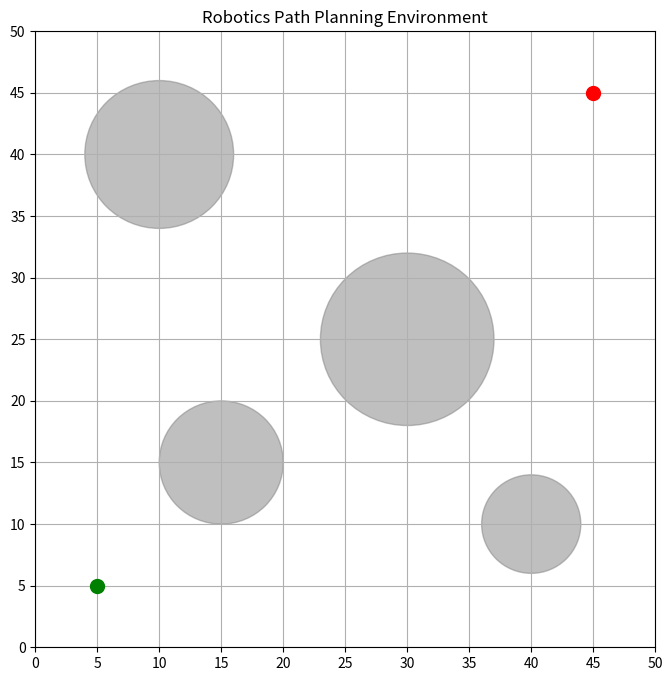

Reproduce this figure in Python. (Note: this script raises an exception after producing the figure.)
import numpy as np
import matplotlib.pyplot as plt
GRID_SIZE = 50
START = (5, 5)
END = (45, 45)
OBSTACLES = [
    (15, 15, 5),
    (30, 25, 7),
    (10, 40, 6),
    (40, 10, 4)
]

def plot_environment(ax):
    """
    Plots the grid, start/end points, and obstacles on a given Axes object.
    """
    ax.set_xlim(0, GRID_SIZE)
    ax.set_ylim(0, GRID_SIZE)
    ax.set_xticks(np.arange(0, GRID_SIZE + 1, 5))
    ax.set_yticks(np.arange(0, GRID_SIZE + 1, 5))
    ax.grid(True)
    ax.set_title("Robotics Path Planning Environment")
    ax.plot(START[0], START[1], 'go', markersize=10, label='Start')
    ax.plot(END[0], END[1], 'ro', markersize=10, label='End')
    for x, y, r in OBSTACLES:
        circle = plt.Circle((x, y), r, color='gray', alpha=0.5)
        ax.add_artist(circle)

POPULATION_SIZE = 100
GENERATIONS = 200
MUTATION_RATE = 0.1
PATH_LENGTH = 100 

MOVEMENTS = [(0, 1), (0, -1), (1, 0), (-1, 0), (1, 1), (1, -1), (-1, 1), (-1, -1)]

def create_individual(path_length):
    """
    Creates a random path (individual) of a given length.
    A path is a list of movement vectors.
    """
    return [MOVEMENTS[np.random.randint(len(MOVEMENTS))] for _ in range(path_length)]

def create_population(size, path_length):
    """
    Creates a population of random paths.
    """
    return [create_individual(path_length) for _ in range(size)]

def get_path_coordinates(individual):
    """
    Converts a path of movements into absolute coordinates.
    """
    path_coords = [START]
    current_pos = START
    for move in individual:
        next_pos = (current_pos[0] + move[0], current_pos[1] + move[1])
        path_coords.append(next_pos)
        current_pos = next_pos
    return path_coords

def is_collision(x, y, obstacles):
    """
    Checks if a point (x, y) is inside any obstacle.
    """
    for obs_x, obs_y, r in obstacles:
        distance = np.sqrt((x - obs_x)**2 + (y - obs_y)**2)
        if distance <= r:
            return True
    return False

def calculate_fitness(individual):
    """
    Calculates the fitness of a path based on distance, collisions, and length.
    The goal is to MINIMIZE this score (lower is better).
    """
    path_coords = get_path_coordinates(individual)
    last_point = path_coords[-1]
    distance_to_end = np.sqrt((last_point[0] - END[0])**2 + (last_point[1] - END[1])**2)
    collision_penalty = 0
    for x, y in path_coords:
        if is_collision(x, y, OBSTACLES):
            collision_penalty = 500  # A large penalty for any collision
            break
            
    path_length_penalty = 0
    boundary_penalty = 0
    for x, y in path_coords:
        path_length_penalty += 1 
        if not (0 <= x < GRID_SIZE and 0 <= y < GRID_SIZE):
            boundary_penalty = 500 
            break
    fitness = distance_to_end + collision_penalty + path_length_penalty + boundary_penalty
    return fitness

def selection(population, fitness_scores):
    """
    Selects parents using tournament selection.
    """
    pop_and_fitness = list(zip(population, fitness_scores))
    k = 5 
    parents = []
    for _ in range(len(population)):
        tournament = np.random.choice(pop_and_fitness, size=k, replace=False)
        best_in_tournament = min(tournament, key=lambda x: x[1])
        parents.append(best_in_tournament[0])   
    return parents

def crossover(parent1, parent2):
    """
    Performs single-point crossover between two parents to create offspring.
    """
    crossover_point = np.random.randint(1, len(parent1))
    offspring1 = parent1[:crossover_point] + parent2[crossover_point:]
    offspring2 = parent2[:crossover_point] + parent1[crossover_point:]
    
    return offspring1, offspring2

def mutate(individual, mutation_rate):
    """
    Mutates an individual by randomly changing some movements.
    """
    mutated_individual = list(individual)
    for i in range(len(mutated_individual)):
        if np.random.rand() < mutation_rate:
            mutated_individual[i] = MOVEMENTS[np.random.randint(len(MOVEMENTS))] 
    return mutated_individual

if __name__ == "__main__":
    fig, ax = plt.subplots(figsize=(8, 8))
    plot_environment(ax)
    population = create_population(POPULATION_SIZE, PATH_LENGTH)
    best_path = None
    best_fitness = float('inf')
    fitness_history = []
    
    for generation in range(GENERATIONS):
        fitness_scores = [calculate_fitness(individual) for individual in population]
        min_fitness = min(fitness_scores)
        min_fitness_idx = fitness_scores.index(min_fitness)
        
        if min_fitness < best_fitness:
            best_fitness = min_fitness
            best_path = population[min_fitness_idx]
        fitness_history.append(best_fitness)
        next_generation = []
        
        for _ in range(POPULATION_SIZE // 2):
            # Selection
            parent1 = selection(population, fitness_scores)[0]
            parent2 = selection(population, fitness_scores)[0]
            
            # Crossover
            offspring1, offspring2 = crossover(parent1, parent2)
            
            # Mutation
            offspring1 = mutate(offspring1, MUTATION_RATE)
            offspring2 = mutate(offspring2, MUTATION_RATE)
            
            next_generation.extend([offspring1, offspring2])    
        population = next_generation
        
        if generation % 20 == 0:
            print(f"Generation {generation+1}/{GENERATIONS} | Best Fitness: {best_fitness:.2f}")
    print("\nGenetic Algorithm Complete.")
    print(f"Final Best Fitness: {best_fitness:.2f}")
    
    ax.clear()
    plot_environment(ax)
    
    final_path_coords = get_path_coordinates(best_path)
    x_coords, y_coords = zip(*final_path_coords)
    ax.plot(x_coords, y_coords, 'b-', label='Optimal Path')
    ax.legend()
    plt.show()

    plt.figure(figsize=(8, 5))
    plt.plot(fitness_history)
    plt.title("Fitness over Generations")
    plt.xlabel("Generation")
    plt.ylabel("Best Fitness Score (lower is better)")
    plt.grid(True)
    plt.show()